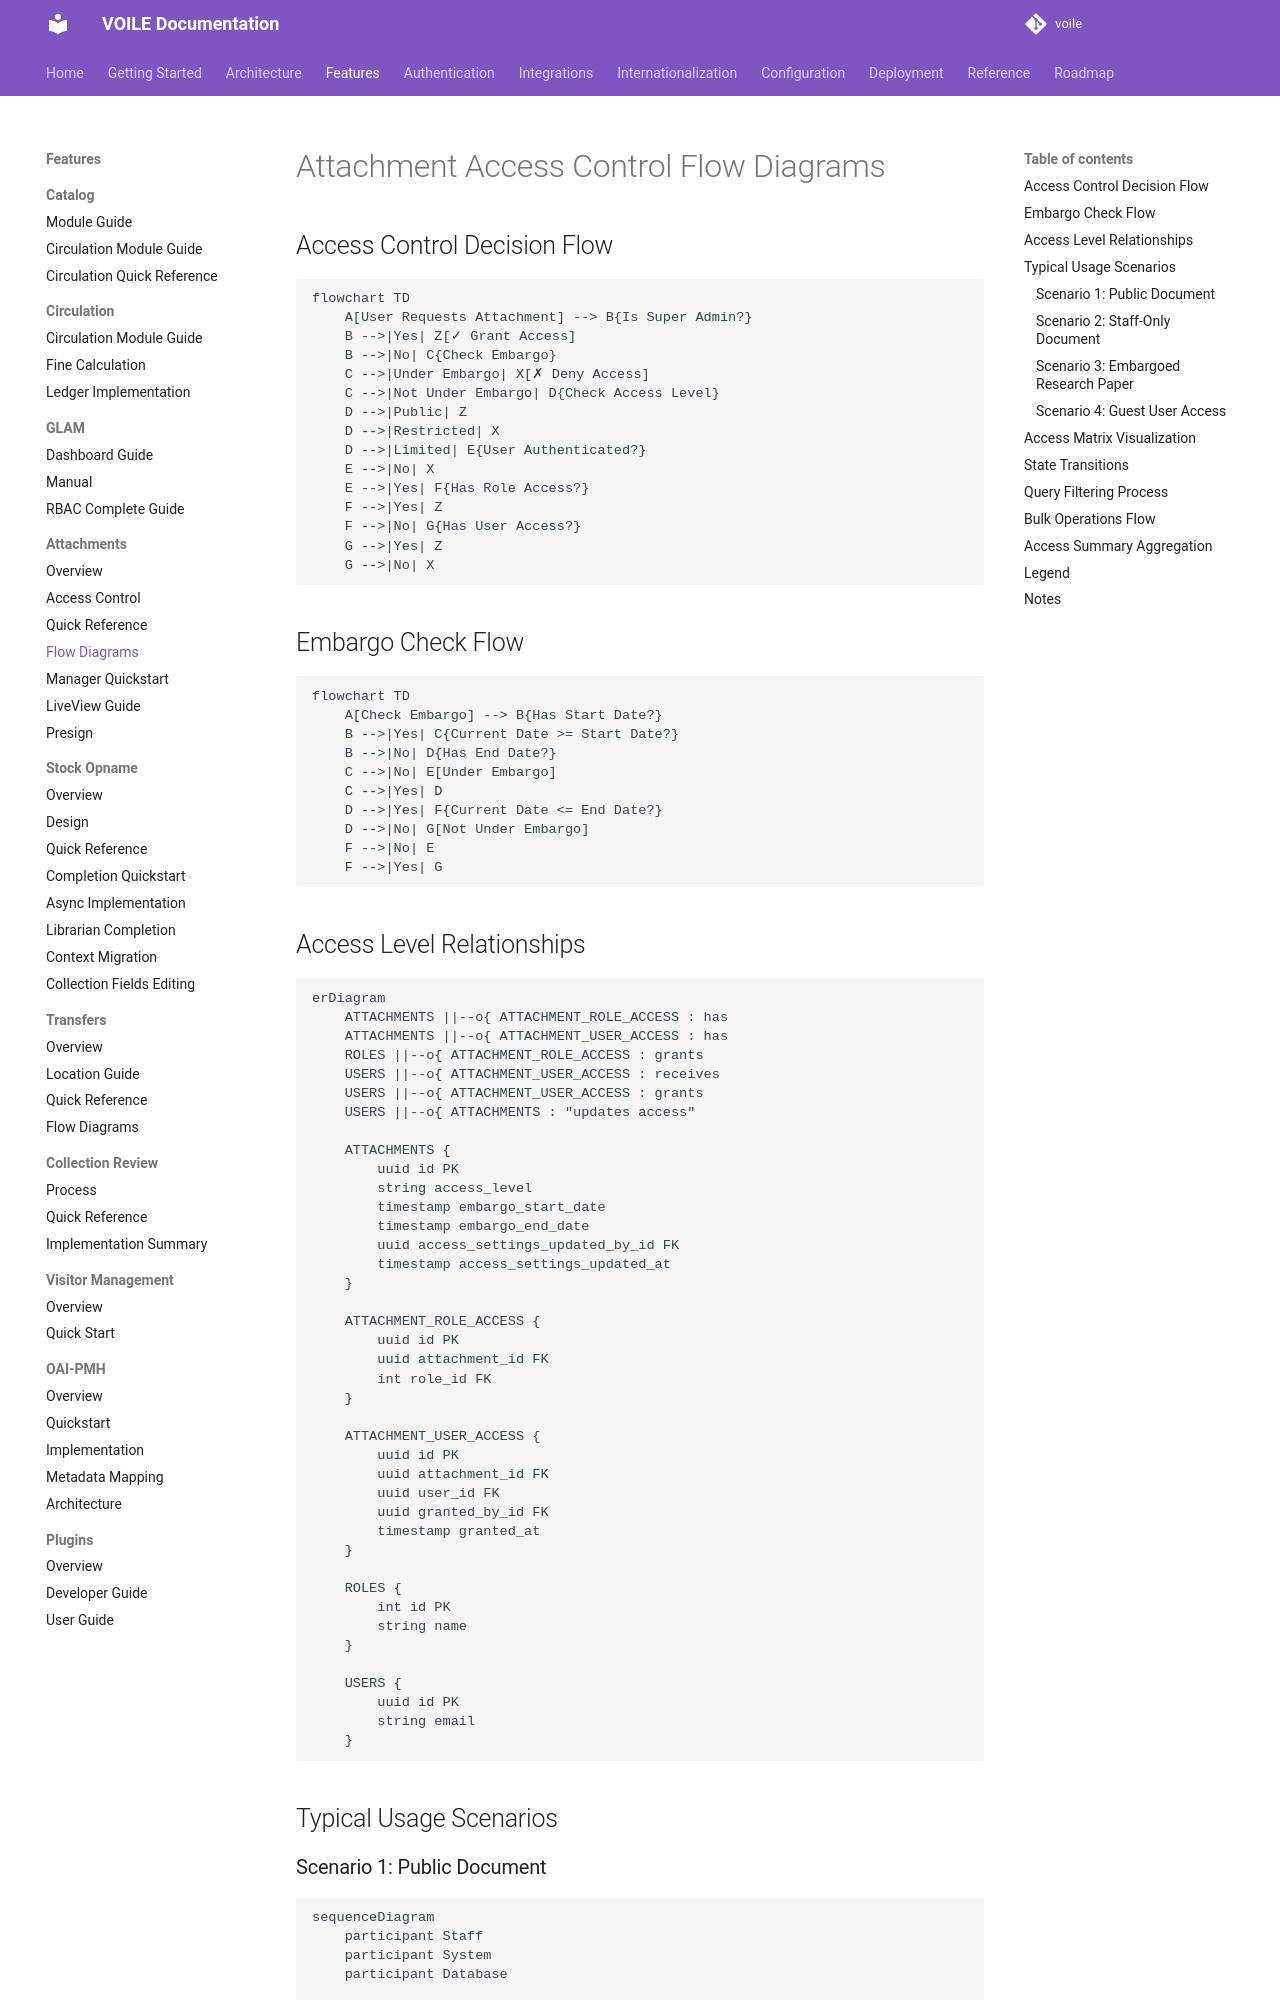

repository: curatorian/voile · page: features/attachments/flow-diagrams/index.html · generator: mkdocs

# Attachment Access Control Flow Diagrams

## Access Control Decision Flow

```mermaid
flowchart TD
    A[User Requests Attachment] --> B{Is Super Admin?}
    B -->|Yes| Z[✓ Grant Access]
    B -->|No| C{Check Embargo}
    C -->|Under Embargo| X[✗ Deny Access]
    C -->|Not Under Embargo| D{Check Access Level}
    D -->|Public| Z
    D -->|Restricted| X
    D -->|Limited| E{User Authenticated?}
    E -->|No| X
    E -->|Yes| F{Has Role Access?}
    F -->|Yes| Z
    F -->|No| G{Has User Access?}
    G -->|Yes| Z
    G -->|No| X
```

## Embargo Check Flow

```mermaid
flowchart TD
    A[Check Embargo] --> B{Has Start Date?}
    B -->|Yes| C{Current Date >= Start Date?}
    B -->|No| D{Has End Date?}
    C -->|No| E[Under Embargo]
    C -->|Yes| D
    D -->|Yes| F{Current Date <= End Date?}
    D -->|No| G[Not Under Embargo]
    F -->|No| E
    F -->|Yes| G
```

## Access Level Relationships

```mermaid
erDiagram
    ATTACHMENTS ||--o{ ATTACHMENT_ROLE_ACCESS : has
    ATTACHMENTS ||--o{ ATTACHMENT_USER_ACCESS : has
    ROLES ||--o{ ATTACHMENT_ROLE_ACCESS : grants
    USERS ||--o{ ATTACHMENT_USER_ACCESS : receives
    USERS ||--o{ ATTACHMENT_USER_ACCESS : grants
    USERS ||--o{ ATTACHMENTS : "updates access"

    ATTACHMENTS {
        uuid id PK
        string access_level
        timestamp embargo_start_date
        timestamp embargo_end_date
        uuid access_settings_updated_by_id FK
        timestamp access_settings_updated_at
    }

    ATTACHMENT_ROLE_ACCESS {
        uuid id PK
        uuid attachment_id FK
        int role_id FK
    }

    ATTACHMENT_USER_ACCESS {
        uuid id PK
        uuid attachment_id FK
        uuid user_id FK
        uuid granted_by_id FK
        timestamp granted_at
    }

    ROLES {
        int id PK
        string name
    }

    USERS {
        uuid id PK
        string email
    }
```

## Typical Usage Scenarios

### Scenario 1: Public Document
```mermaid
sequenceDiagram
    participant Staff
    participant System
    participant Database
    
    Staff->>System: Upload attachment
    System->>Database: Create with access_level='public'
    Database-->>System: Attachment created
    System-->>Staff: Upload successful
    
    Note over Staff,Database: Anyone can now access this attachment
```
